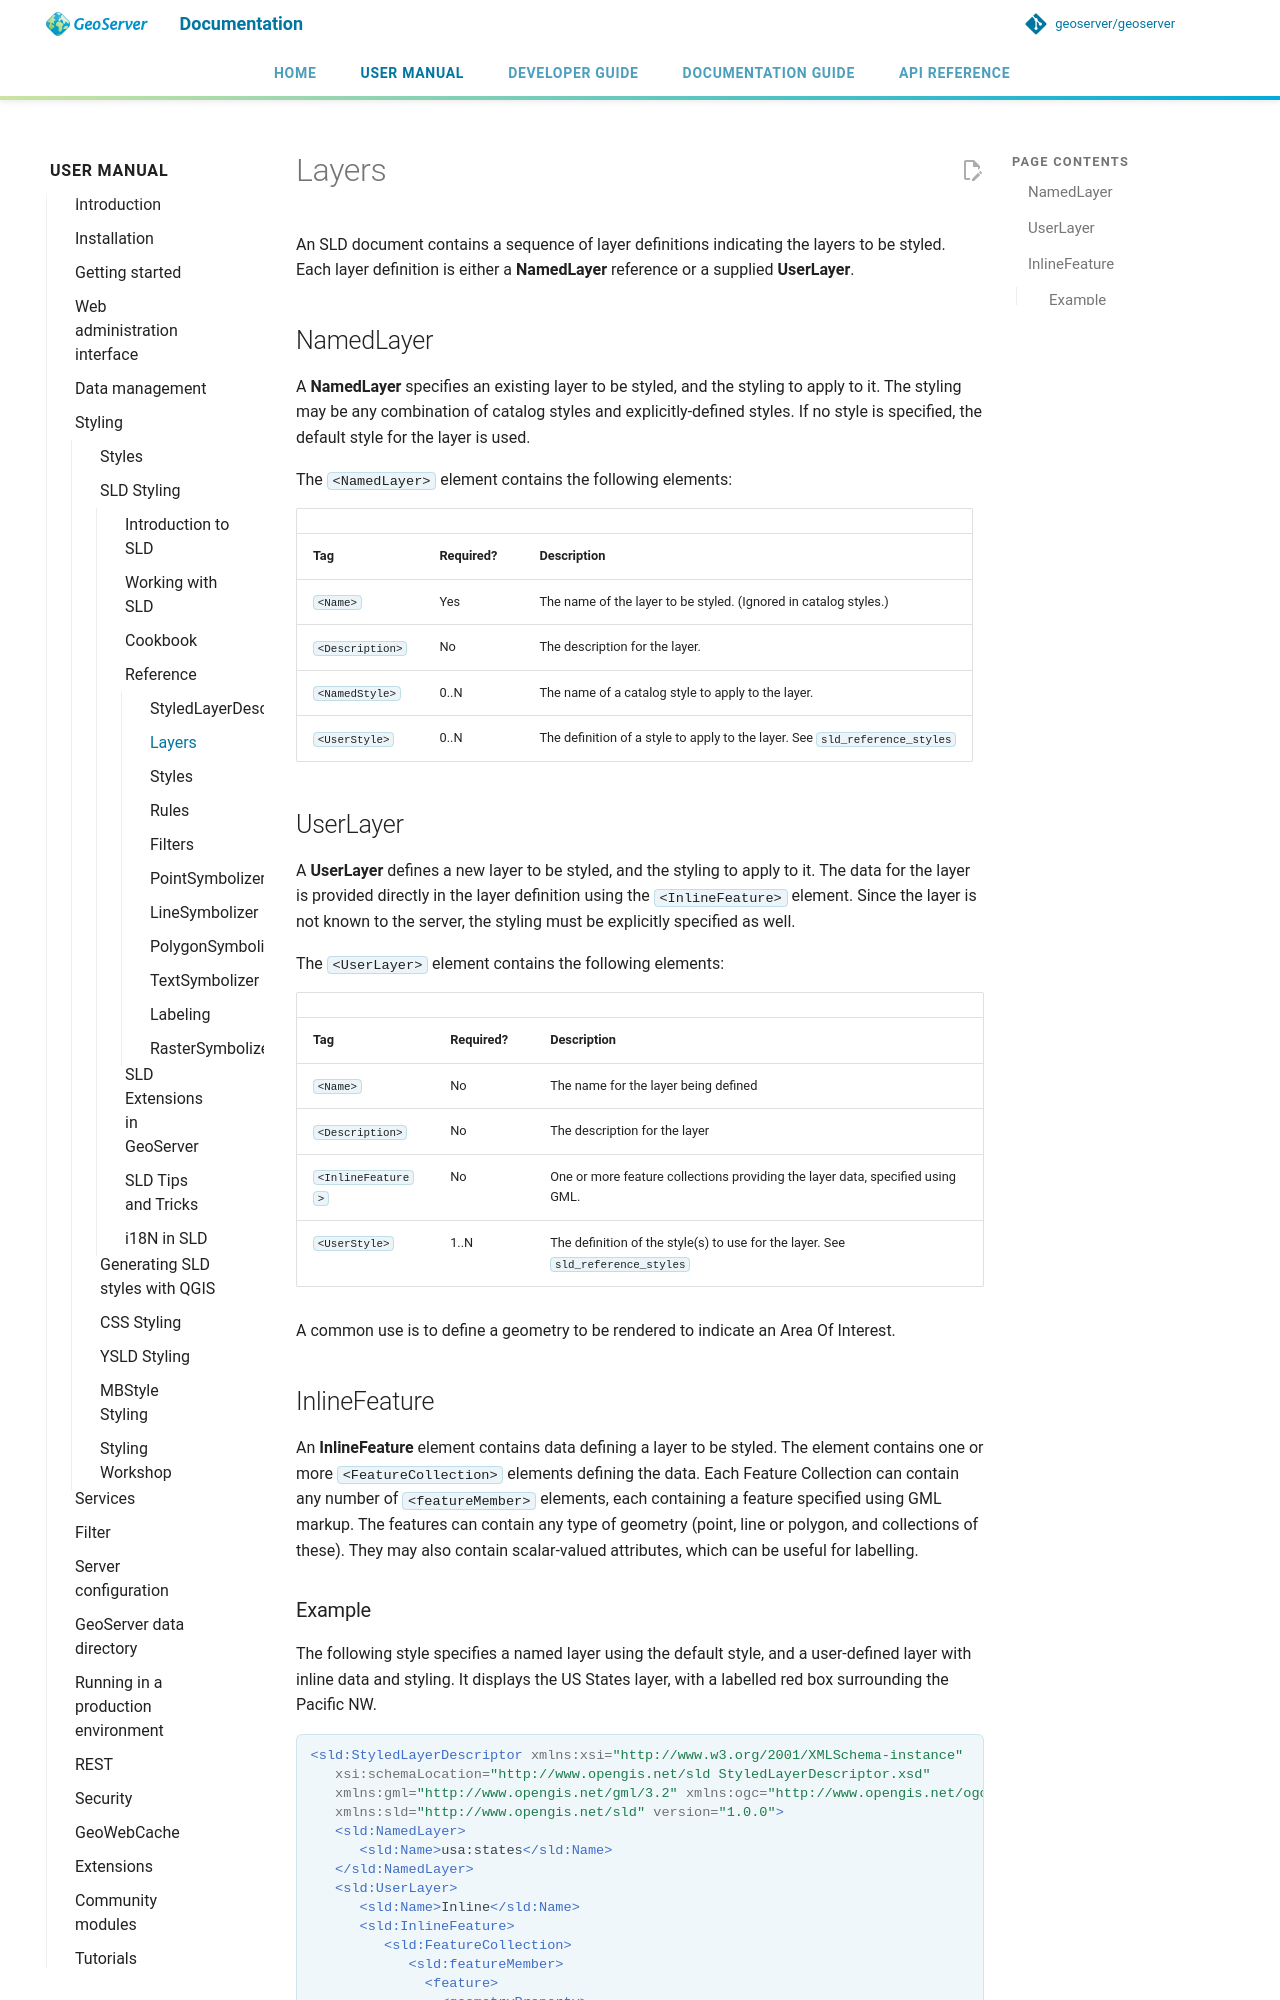

repository: petersmythe/geoserver · page: latest/en/user/styling/sld/reference/layers/index.html · generator: mkdocs

# Layers

An SLD document contains a sequence of layer definitions indicating the layers to be styled. Each layer definition is either a **NamedLayer** reference or a supplied **UserLayer**.

## NamedLayer

A **NamedLayer** specifies an existing layer to be styled, and the styling to apply to it. The styling may be any combination of catalog styles and explicitly-defined styles. If no style is specified, the default style for the layer is used.

The `<NamedLayer>` element contains the following elements:

|  |  |  |
|----|----|----|
| **Tag** | **Required?** | **Description** |
| `<Name>` | Yes | The name of the layer to be styled. (Ignored in catalog styles.) |
| `<Description>` | No | The description for the layer. |
| `<NamedStyle>` | 0..N | The name of a catalog style to apply to the layer. |
| `<UserStyle>` | 0..N | The definition of a style to apply to the layer. See `sld_reference_styles` |

## UserLayer

A **UserLayer** defines a new layer to be styled, and the styling to apply to it. The data for the layer is provided directly in the layer definition using the `<InlineFeature>` element. Since the layer is not known to the server, the styling must be explicitly specified as well.

The `<UserLayer>` element contains the following elements:

|  |  |  |
|----|----|----|
| **Tag** | **Required?** | **Description** |
| `<Name>` | No | The name for the layer being defined |
| `<Description>` | No | The description for the layer |
| `<InlineFeature>` | No | One or more feature collections providing the layer data, specified using GML. |
| `<UserStyle>` | 1..N | The definition of the style(s) to use for the layer. See `sld_reference_styles` |

A common use is to define a geometry to be rendered to indicate an Area Of Interest.

## InlineFeature

An **InlineFeature** element contains data defining a layer to be styled. The element contains one or more `<FeatureCollection>` elements defining the data. Each Feature Collection can contain any number of `<featureMember>` elements, each containing a feature specified using GML markup. The features can contain any type of geometry (point, line or polygon, and collections of these). They may also contain scalar-valued attributes, which can be useful for labelling.
